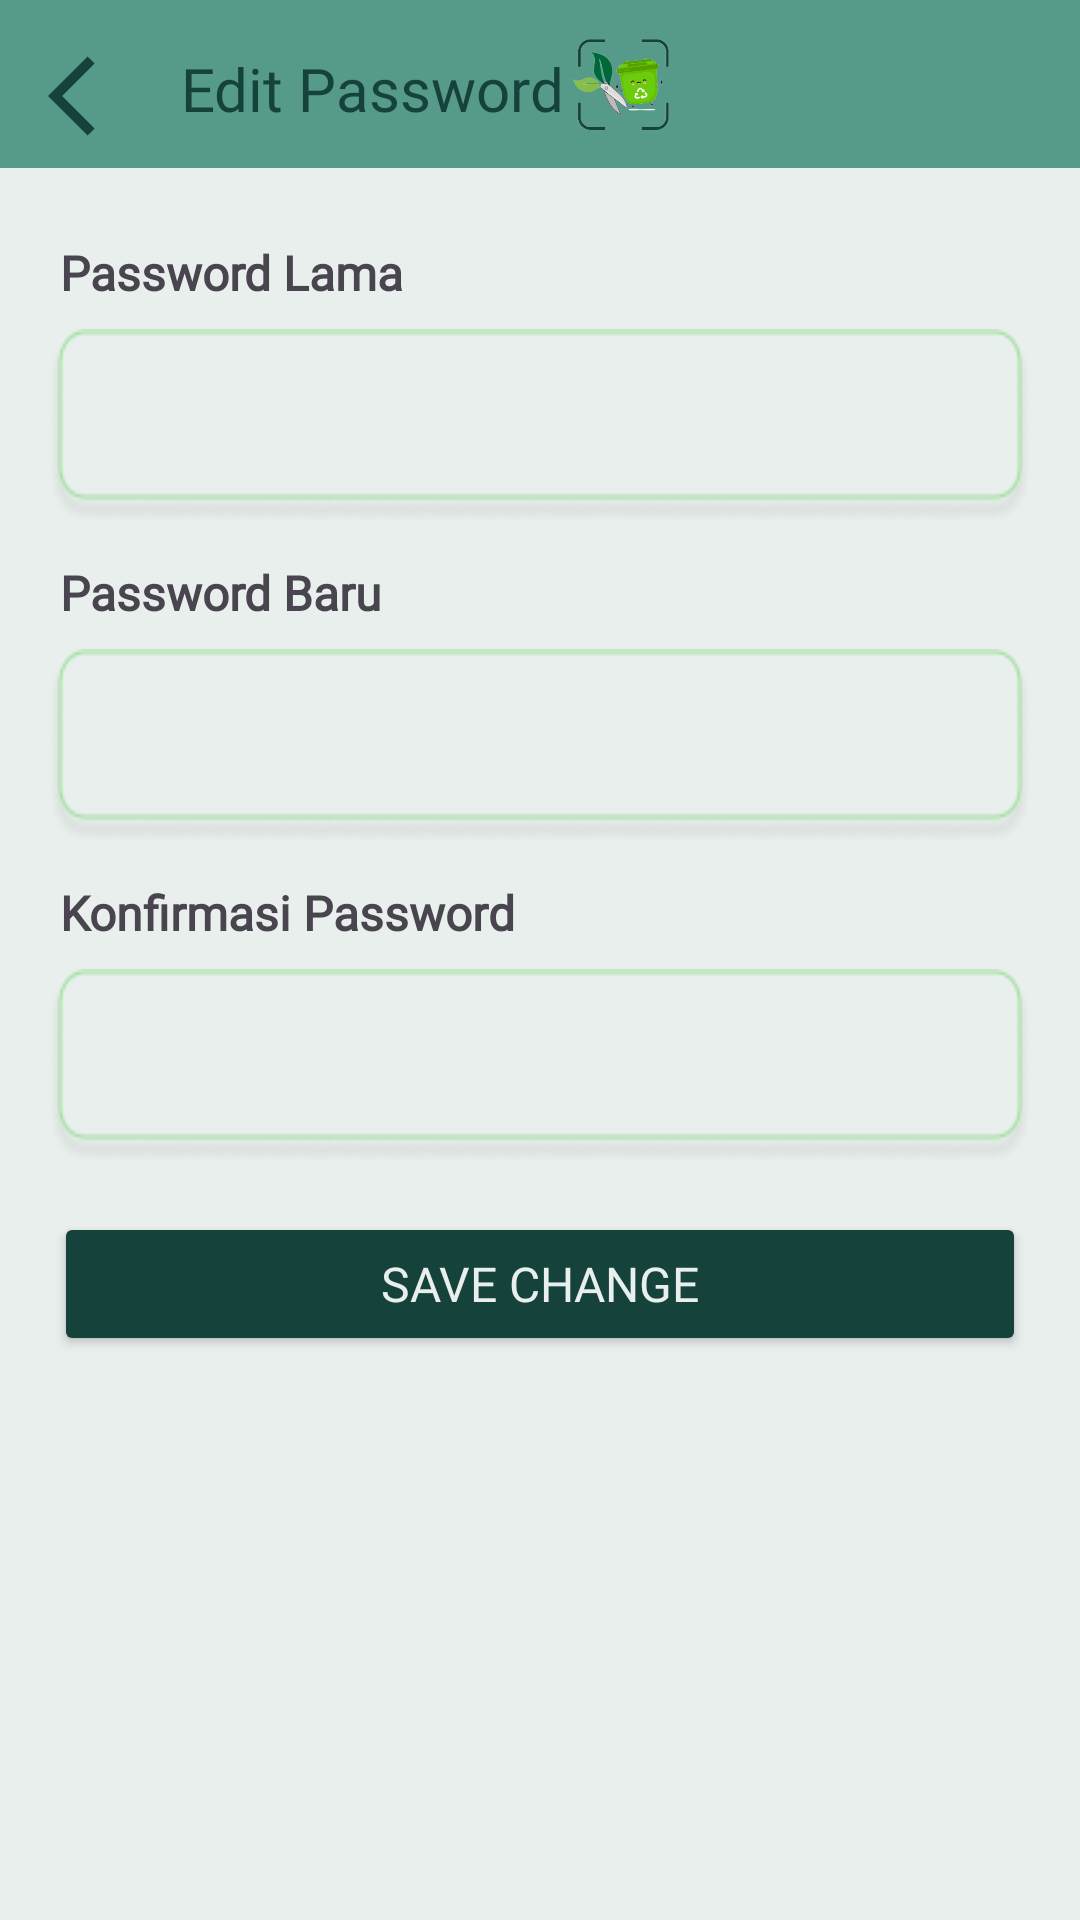

Produce the Android XML layout that renders to this screen, including the resource entries it uses.
<!-- AndroidManifest.xml: application theme Theme.EcoCraft -->
<!-- res/layout/fragment_edit_password.xml -->
<?xml version="1.0" encoding="utf-8"?>
<androidx.constraintlayout.widget.ConstraintLayout xmlns:android="http://schemas.android.com/apk/res/android"
    xmlns:app="http://schemas.android.com/apk/res-auto"
    xmlns:tools="http://schemas.android.com/tools"
    android:id="@+id/main"
    android:layout_width="match_parent"
    android:layout_height="match_parent"
    android:background="@color/white"
    tools:context=".ui.profile.edit_profile.EditProfileFragment">

    <View
        android:layout_width="match_parent"
        android:layout_height="56dp"
        android:background="@color/teal_green"
        app:layout_constraintEnd_toEndOf="parent"
        app:layout_constraintHorizontal_bias="0.0"
        app:layout_constraintStart_toStartOf="parent"
        app:layout_constraintTop_toTopOf="parent" />

    <ImageView
        android:id="@+id/back_button"
        android:layout_width="32dp"
        android:layout_height="32dp"
        android:src="@drawable/baseline_arrow_back_ios_24"
        android:contentDescription="Back"
        app:tint="@color/deep_green"
        app:layout_constraintTop_toTopOf="parent"
        app:layout_constraintStart_toStartOf="parent"
        android:layout_marginTop="16dp"
        android:layout_marginStart="16dp"/>

    <TextView
        android:id="@+id/edit_password_title"
        android:layout_width="wrap_content"
        android:layout_height="wrap_content"
        android:layout_marginStart="16dp"
        android:layout_marginTop="16dp"
        android:fontFamily="@font/ribeye"
        android:text="Edit Password"
        android:textColor="@color/deep_green"
        android:textSize="20sp"
        android:textStyle="normal"
        app:layout_constraintEnd_toStartOf="@id/logo_image"
        app:layout_constraintHorizontal_bias="1.0"
        app:layout_constraintStart_toEndOf="@id/back_button"
        app:layout_constraintTop_toTopOf="parent" />

    <ImageView
        android:id="@+id/logo_image"
        android:layout_width="40dp"
        android:layout_height="40dp"
        android:layout_marginTop="8dp"
        android:layout_marginEnd="132dp"
        android:contentDescription="Logo"
        android:src="@drawable/logo"
        app:layout_constraintEnd_toEndOf="parent"
        app:layout_constraintTop_toTopOf="parent" />

    <TextView
        android:id="@+id/old_password_label"
        android:layout_width="wrap_content"
        android:layout_height="wrap_content"
        android:fontFamily="@font/tauri"
        android:text="Password Lama"
        android:textSize="16sp"
        android:textStyle="bold"
        app:layout_constraintStart_toStartOf="parent"
        app:layout_constraintTop_toBottomOf="@id/logo_image"
        android:layout_marginTop="32dp"
        android:layout_marginStart="20dp" />

    <EditText
        android:id="@+id/old_password_input"
        android:layout_width="0dp"
        android:padding="8dp"
        android:layout_height="wrap_content"
        android:layout_marginHorizontal="16dp"
        android:background="@drawable/shape1"
        android:inputType="textPassword"
        app:layout_constraintStart_toStartOf="parent"
        app:layout_constraintEnd_toEndOf="parent"
        app:layout_constraintTop_toBottomOf="@id/old_password_label"
        android:layout_marginTop="8dp" />

    <TextView
        android:id="@+id/new_password_label"
        android:layout_width="wrap_content"
        android:fontFamily="@font/tauri"
        android:layout_height="wrap_content"
        android:text="Password Baru"
        android:textSize="16sp"
        android:textStyle="bold"
        app:layout_constraintStart_toStartOf="parent"
        app:layout_constraintTop_toBottomOf="@id/old_password_input"
        android:layout_marginTop="12dp"
        android:layout_marginStart="20dp" />

    <EditText
        android:id="@+id/new_password_input"
        android:layout_width="0dp"
        android:layout_height="wrap_content"
        android:background="@drawable/shape1"
        android:inputType="textPassword"
        android:padding="8dp"
        app:layout_constraintStart_toStartOf="parent"
        app:layout_constraintEnd_toEndOf="parent"
        app:layout_constraintTop_toBottomOf="@id/new_password_label"
        android:layout_marginHorizontal="16dp"
        android:layout_marginTop="8dp" />

    <TextView
        android:id="@+id/confirm_password_label"
        android:layout_width="wrap_content"
        android:layout_height="wrap_content"
        android:fontFamily="@font/tauri"
        android:text="Konfirmasi Password"
        android:textSize="16sp"
        android:textStyle="bold"
        app:layout_constraintStart_toStartOf="parent"
        app:layout_constraintTop_toBottomOf="@id/new_password_input"
        android:layout_marginTop="12dp"
        android:layout_marginStart="20dp" />

    <EditText
        android:id="@+id/confirm_password_input"
        android:layout_width="0dp"
        android:layout_height="wrap_content"
        android:background="@drawable/shape1"
        android:inputType="textPassword"
        android:padding="8dp"
        app:layout_constraintStart_toStartOf="parent"
        app:layout_constraintEnd_toEndOf="parent"
        app:layout_constraintTop_toBottomOf="@id/confirm_password_label"
        android:layout_marginHorizontal="16dp"
        android:layout_marginTop="8dp" />

    <Button
        android:id="@+id/button_save_password"
        android:layout_width="0dp"
        android:layout_height="wrap_content"
        android:text="Save Change"
        android:fontFamily="@font/tauri"
        android:textColor="@color/white"
        android:backgroundTint="@color/deep_green"
        app:layout_constraintTop_toBottomOf="@id/confirm_password_input"
        app:layout_constraintStart_toStartOf="parent"
        app:layout_constraintEnd_toEndOf="parent"
        android:layout_margin="16dp"
        android:textSize="16sp"
        android:padding="12dp"
        app:layout_constraintWidth_percent="0.9" />

</androidx.constraintlayout.widget.ConstraintLayout>
<!-- resources referenced by this layout -->
<resources>
  <color name="deep_green">#16423C</color>
  <color name="teal_green">#569A89</color>
  <color name="white">#E9EFEC</color>
  <!-- drawable baseline_arrow_back_ios_24 (drawable) -->
  <vector xmlns:android="http://schemas.android.com/apk/res/android" android:autoMirrored="true" android:height="24dp" android:tint="#000000" android:viewportHeight="24" android:viewportWidth="24" android:width="24dp">
        
      <path android:fillColor="@color/deep_green" android:pathData="M11.67,3.87L9.9,2.1 0,12l9.9,9.9 1.77,-1.77L3.54,12z"/>
      
  </vector>
  <!-- drawable logo: png bitmap (drawable, 23711 bytes) -->
  <!-- drawable shape1: png bitmap (drawable, 3514 bytes) -->
  <style name="Theme.EcoCraft" parent="Base.Theme.EcoCraft" />
  <style name="Base.Theme.EcoCraft" parent="Theme.Material3.DayNight.NoActionBar">
          
          <item name="colorPrimary">@color/deep_green</item>
      </style>
</resources>
